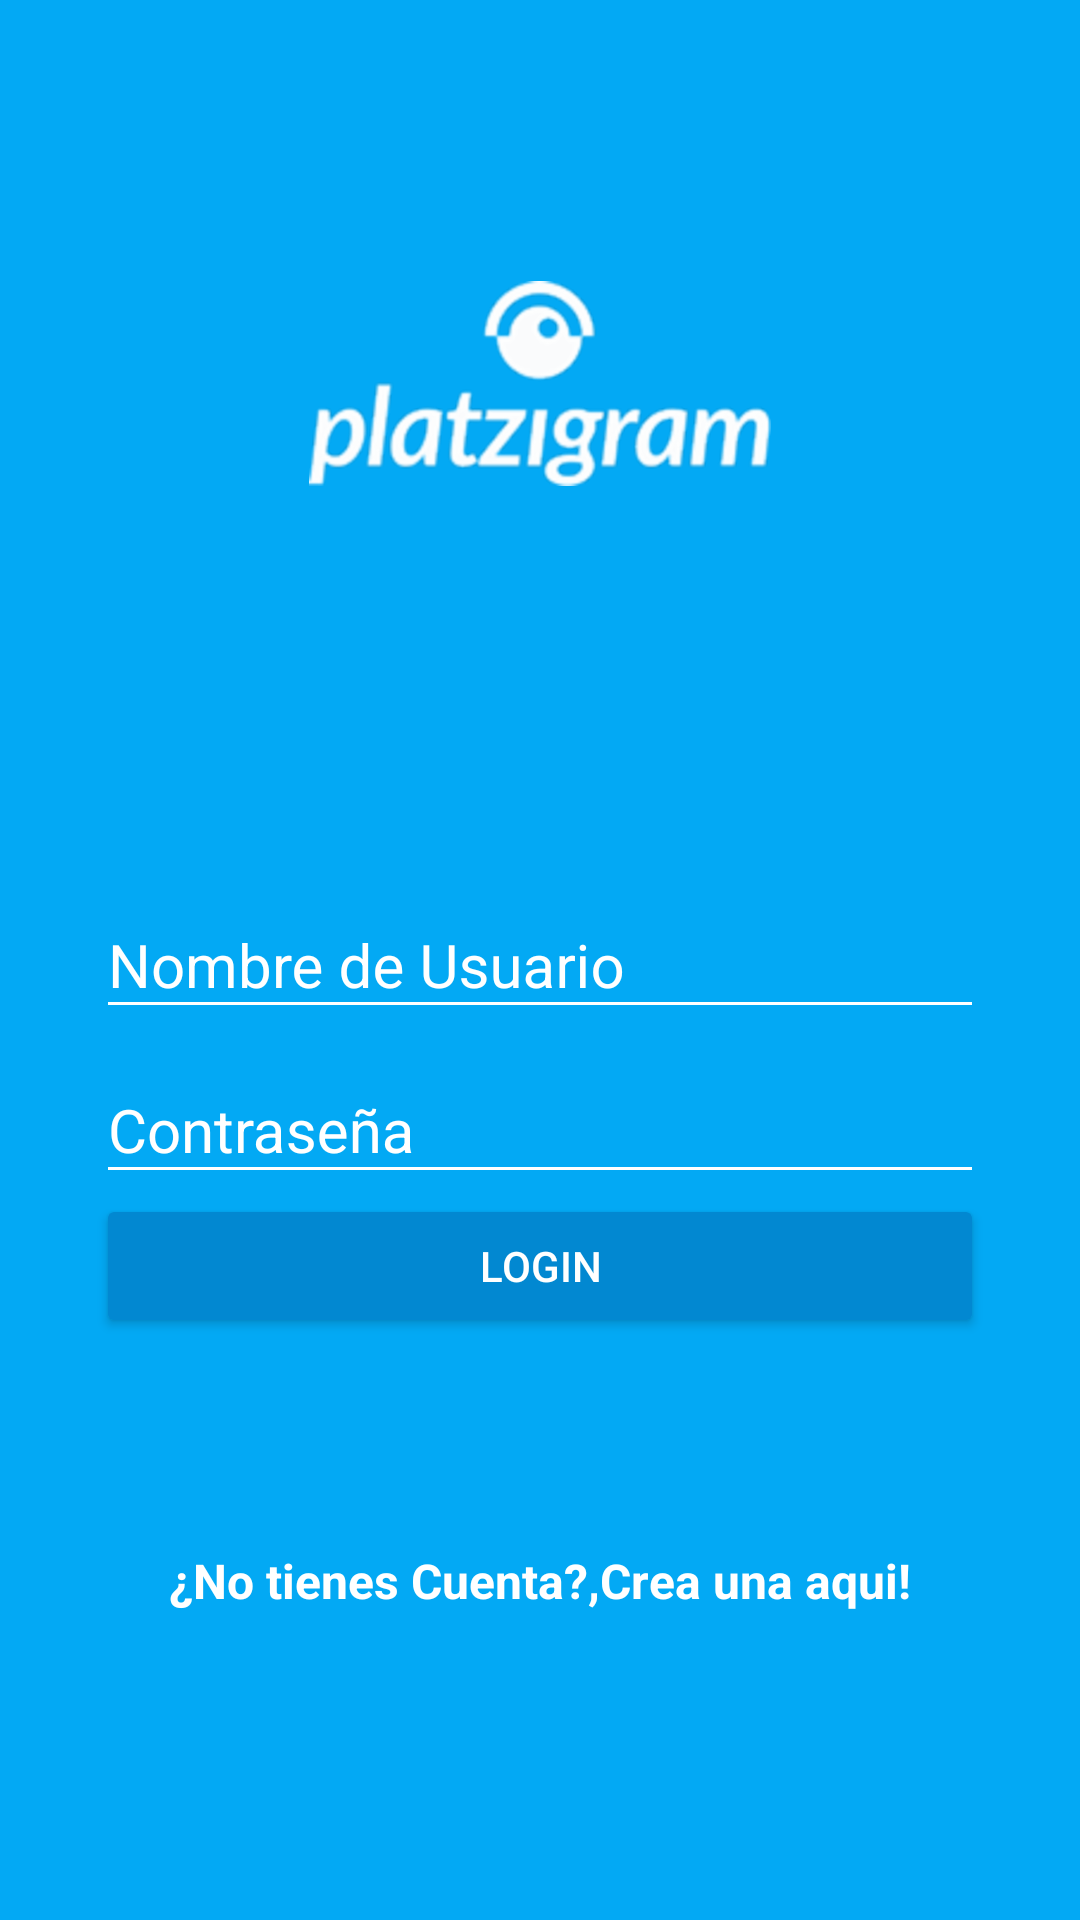

Reconstruct the res/layout file that produces this screen, plus the resources it refers to.
<!-- AndroidManifest.xml: application theme AppTheme -->
<!-- res/layout/activity_login.xml -->
<?xml version="1.0" encoding="utf-8"?>
<android.support.design.widget.CoordinatorLayout
    android:layout_height="match_parent"
    android:layout_width="match_parent"
    android:fitsSystemWindows="true"
    android:background="@color/colorPrimary"
    tools:context=".LoginActivity"
    xmlns:tools="http://schemas.android.com/tools"
    xmlns:android="http://schemas.android.com/apk/res/android">

    <LinearLayout
        android:layout_width="match_parent"
        android:layout_height="match_parent"
        android:orientation="vertical"
        android:weightSum="1">

        <RelativeLayout
            android:layout_width="match_parent"
            android:layout_height="match_parent"
            android:layout_weight="0.6"
            >

            <ImageView
                android:id="@+id/Logo"
                android:layout_width="wrap_content"
                android:layout_height="wrap_content"
                android:layout_centerInParent="true"
                android:background="@drawable/platzigram"/>

        </RelativeLayout>


        <ScrollView
            android:layout_width="match_parent"
            android:layout_height="match_parent"
            android:fillViewport="true"
            android:layout_weight="0.4">

            <LinearLayout
                android:padding="@dimen/padding_login"
                android:layout_width="match_parent"
                android:layout_height="match_parent"
                android:orientation="vertical">

                <android.support.design.widget.TextInputLayout
                    android:layout_width="match_parent"
                    android:layout_height="wrap_content"
                    android:theme="@style/Editwhite">

                    <android.support.design.widget.TextInputEditText
                        android:id="@+id/username"
                        android:layout_width="match_parent"
                        android:layout_height="wrap_content"
                        android:hint="@string/nombre_de_usuario"
                        />
                </android.support.design.widget.TextInputLayout>


                <android.support.design.widget.TextInputLayout
                    android:layout_width="match_parent"
                    android:layout_height="wrap_content"
                    android:theme="@style/Editwhite">

                    <android.support.design.widget.TextInputEditText
                        android:id="@+id/password"
                        android:layout_width="match_parent"
                        android:layout_height="wrap_content"
                        android:hint="@string/contrasenia"
                        android:inputType="textPassword"
                        />

                </android.support.design.widget.TextInputLayout>

                <Button
                    android:id="@+id/btn_login"
                    android:layout_width="match_parent"
                    android:layout_height="wrap_content"
                    android:text="@string/login"
                    android:theme="@style/ReisedButton"
                    android:onClick="Login"/>

                <RelativeLayout
                    android:layout_width="match_parent"
                    android:layout_height="match_parent"
                    android:gravity="center">

                    <TextView
                        android:id="@+id/Nocuenta"
                        android:layout_width="wrap_content"
                        android:layout_height="wrap_content"
                        android:text="@string/no_cuenta"
                        android:textColor="@color/colorwhite"
                        android:textStyle="bold"
                        android:textSize="@dimen/letra_nocuenta"/>

                    <TextView
                        android:id="@+id/Create_Cuenta"
                        android:layout_width="wrap_content"
                        android:layout_height="wrap_content"
                        android:text="@string/Nueva_Cuenta"
                        android:textColor="@color/colorwhite"
                        android:textStyle="bold"
                        android:textSize="@dimen/letra_nocuenta"
                        android:layout_toRightOf="@+id/Nocuenta"
                        android:onClick="irNuevoUsuario"/>

                </RelativeLayout>

            </LinearLayout>

        </ScrollView>

    </LinearLayout>


</android.support.design.widget.CoordinatorLayout>
<!-- resources referenced by this layout -->
<resources>
  <color name="colorPrimary">#03A9F4</color>
  <color name="colorwhite">#ffff</color>
  <dimen name="letra_nocuenta">16sp</dimen>
  <dimen name="padding_login">32dp</dimen>
  <!-- drawable platzigram: png bitmap (drawable-hdpi, 19187 bytes) -->
  <string name="Nueva_Cuenta">Crea una aqui!</string>
  <string name="contrasenia">Contraseña</string>
  <string name="login">LOGIN</string>
  <string name="no_cuenta">¿No tienes Cuenta?, </string>
  <string name="nombre_de_usuario">Nombre de Usuario</string>
  <style name="Editwhite" parent="TextAppearance.AppCompat">
          <item name="android:textColorHint">@color/colorwhite</item>
          <item name="android:textSize">@dimen/tamaño_letra</item>
          <item name="android:textColorPrimary">@color/colorwhite</item>
          <item name="colorAccent">@color/colorwhite</item>
          <item name="colorControlNormal">@color/colorwhite</item>
          <item name="colorControlActivated">@color/colorwhite</item>
      </style>
  <style name="ReisedButton" parent="Theme.AppCompat.Light">
          <item name="colorButtonNormal">@color/colorPrimaryDark</item>
          <item name="colorControlHighlight">@color/colorPrimary</item>
          <item name="android:textColor">@android:color/white</item>
      </style>
  <style name="AppTheme" parent="Theme.AppCompat.Light.NoActionBar">
          
          <item name="colorPrimary">@color/colorPrimary</item>
          <item name="colorPrimaryDark">@color/colorPrimaryDark</item>
          <item name="colorAccent">@color/colorAccent</item>
      </style>
  <color name="colorPrimaryDark">#0288D1</color>
  <color name="colorAccent">#FF4081</color>
</resources>
